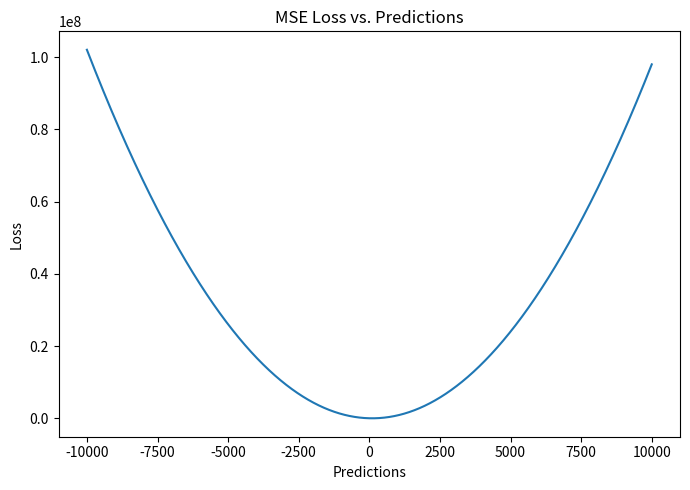
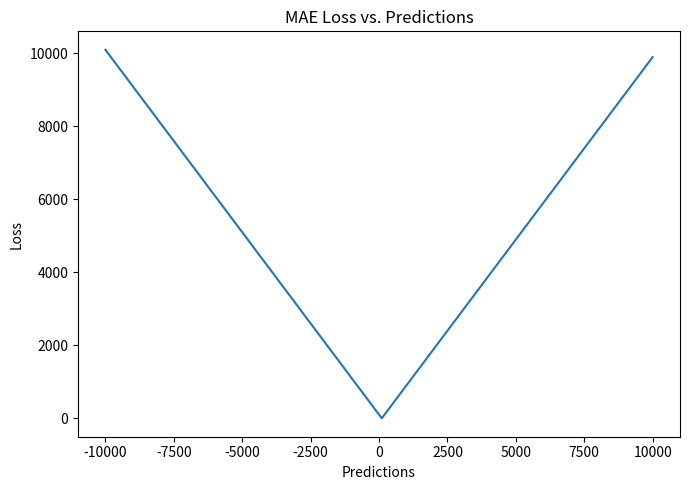
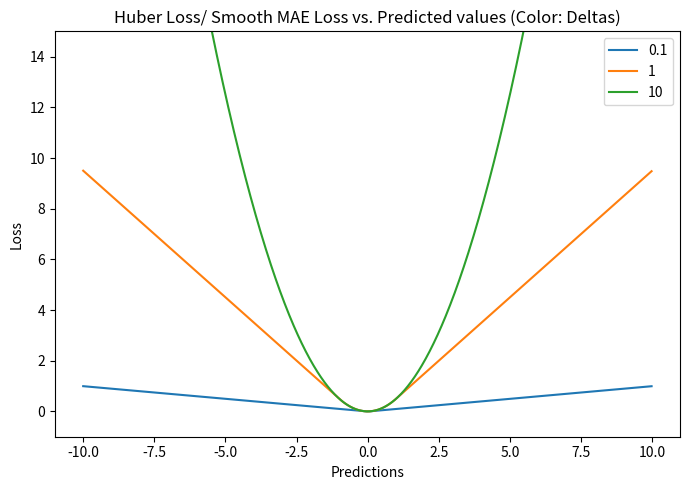
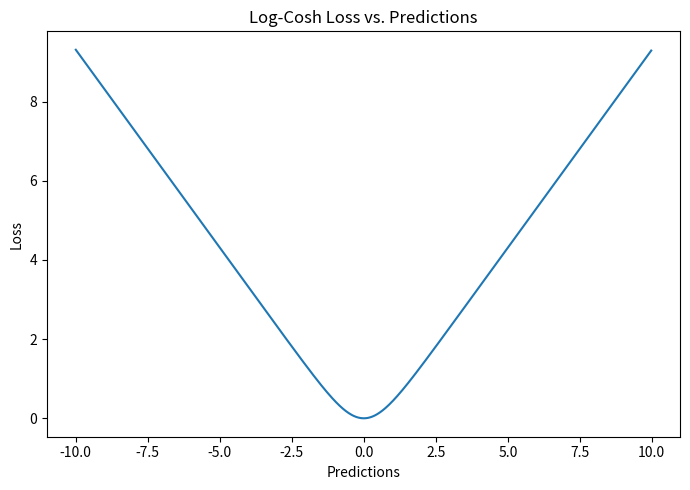
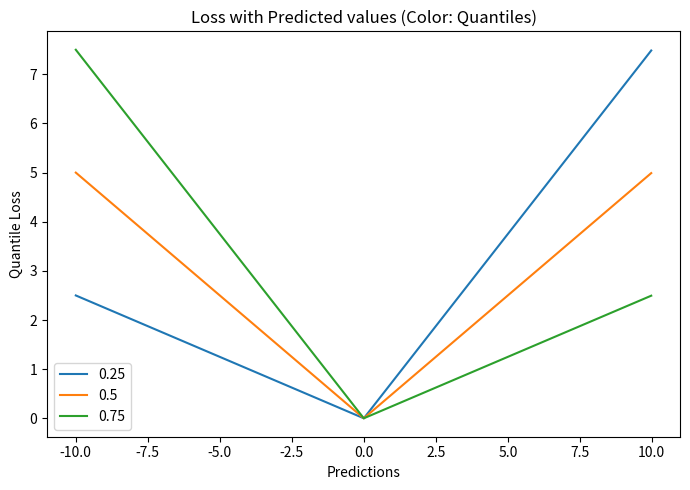
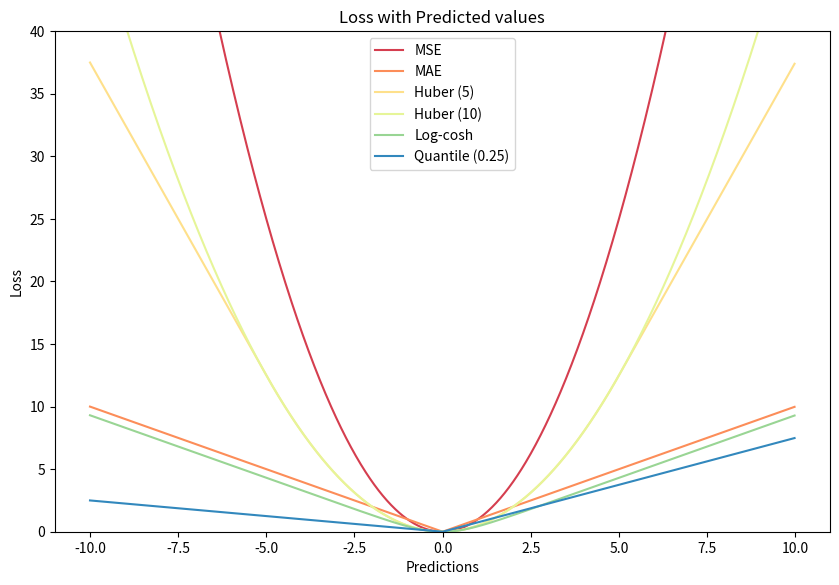
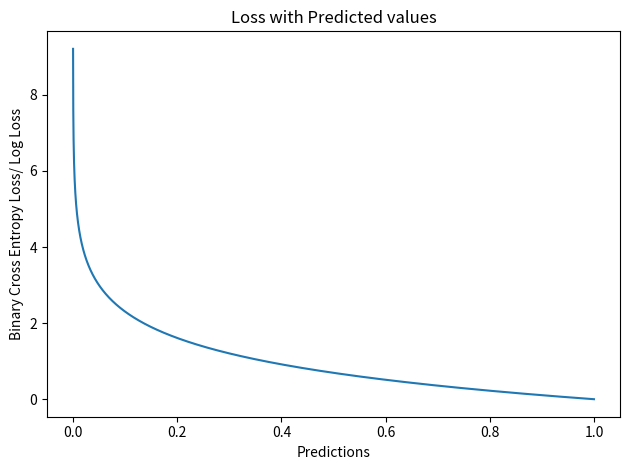
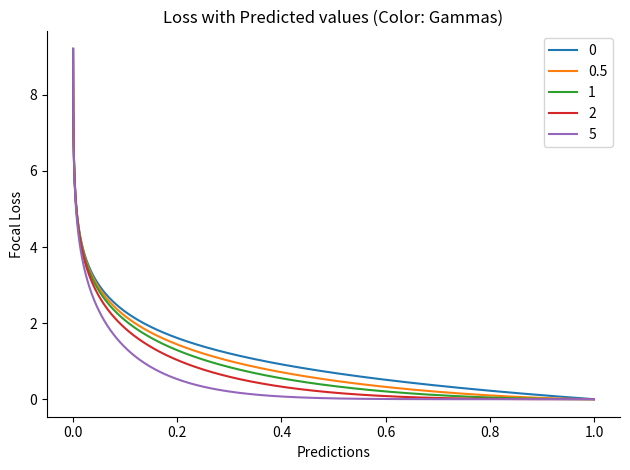
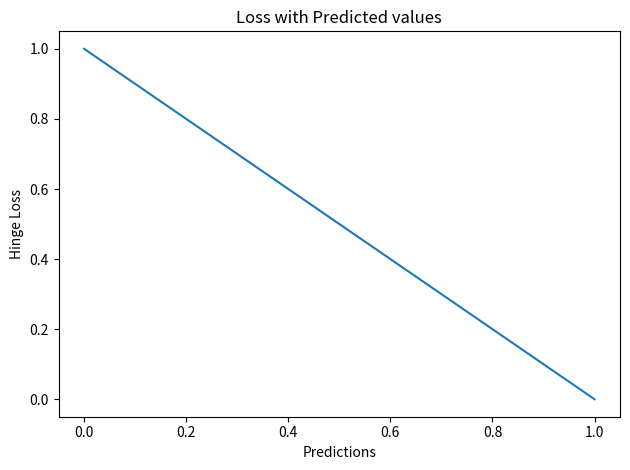
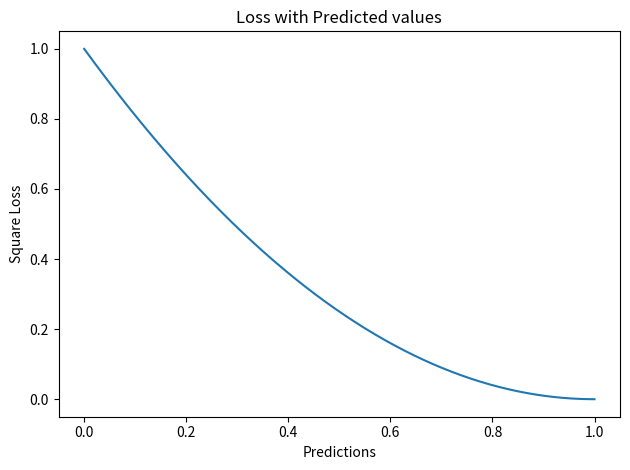

These charts were generated, in order, by the following Python code:
import warnings
warnings.filterwarnings("ignore")

import pandas as pd
import numpy as np
import matplotlib.pyplot as plt

%matplotlib inline

def mse(true, pred):
    """
    true: array of true values    
    pred: array of predicted values
    
    returns: mean square error loss
    """
    
    return np.mean((true - pred)**2)

fig, ax1 = plt.subplots(1,1, figsize = (7,5))

# array of same target value 10000 times
target = 100
pred = np.arange(-10000,10000, 2)

loss_mse = [mse(target, pred[i]) for i in range(len(pred))]

# plot 
ax1.plot(pred, loss_mse)
ax1.set_xlabel('Predictions')
ax1.set_ylabel('Loss')
ax1.set_title("MSE Loss vs. Predictions")

fig.tight_layout()

def mae(true, pred):
    """
    true: array of true values    
    pred: array of predicted values
    
    returns: mean absolute error loss
    """
    
    return np.sum(np.mean(np.abs(true - pred)))

fig, ax1 = plt.subplots(1,1, figsize = (7,5))

# array of same target value 10000 times
target = 100
pred = np.arange(-10000,10000, 2)

loss_mae = [mae(target, pred[i]) for i in range(len(pred))]

# plot 
ax1.plot(pred, loss_mae)
ax1.set_xlabel('Predictions')
ax1.set_ylabel('Loss')
ax1.set_title("MAE Loss vs. Predictions")

fig.tight_layout()

def sm_mae(true, pred, delta):
    """
    true: array of true values    
    pred: array of predicted values
    
    returns: smoothed mean absolute error loss
    """
    loss = np.where(np.abs(true-pred) < delta , 0.5*((true-pred)**2), delta*np.abs(true - pred) - 0.5*(delta**2))
    return np.sum(loss)

fig, ax1 = plt.subplots(1,1, figsize = (7,5))

target = 0
pred = np.arange(-10,10, 0.02)

delta = [0.1, 1, 10]

losses_huber = [[sm_mae(target, pred[i], q) for i in range(len(pred))] for q in delta]

# plot 
for i in range(len(delta)):
    ax1.plot(pred, losses_huber[i], label = delta[i])
ax1.set_xlabel('Predictions')
ax1.set_ylabel('Loss')
ax1.set_title("Huber Loss/ Smooth MAE Loss vs. Predicted values (Color: Deltas)")
ax1.legend()
ax1.set_ylim(bottom=-1, top = 15)

fig.tight_layout()


def logcosh(true, pred):
    loss = np.log(np.cosh(pred - true))
    return np.sum(loss)

fig, ax1 = plt.subplots(1,1, figsize = (7,5))

target = 0
pred = np.arange(-10,10, 0.02)

loss_logcosh = [logcosh(target, pred[i]) for i in range(len(pred))]

# plot 
ax1.plot(pred, loss_logcosh)
ax1.set_xlabel('Predictions')
ax1.set_ylabel('Loss')
ax1.set_title("Log-Cosh Loss vs. Predictions")

fig.tight_layout()

def quan(true, pred, theta):
    loss = np.where(true >= pred, theta*(np.abs(true-pred)), (1-theta)*(np.abs(true-pred)))
    return np.sum(loss)

fig, ax1 = plt.subplots(1,1, figsize = (7,5))

target = 0
pred = np.arange(-10,10, 0.02)

quantiles = [0.25, 0.5, 0.75]

losses_quan = [[quan(target, pred[i], q) for i in range(len(pred))] for q in quantiles]

# plot 
for i in range(len(quantiles)):
    ax1.plot(pred, losses_quan[i], label = quantiles[i])
ax1.set_xlabel('Predictions')
ax1.set_ylabel('Quantile Loss')
ax1.set_title("Loss with Predicted values (Color: Quantiles)")
ax1.legend()

fig.tight_layout()

fig, ax1 = plt.subplots(1,1, figsize = (10,6.5))

target = np.repeat(0, 1000)
pred = np.arange(-10,10, 0.02)

# calculating loss function for all predictions. 
loss_mse = [mse(target[i], pred[i]) for i in range(len(pred))]
loss_mae = [mae(target[i], pred[i]) for i in range(len(pred))]
loss_sm_mae1 = [sm_mae(target[i], pred[i], 5) for i in range(len(pred))]
loss_sm_mae2 = [sm_mae(target[i], pred[i], 10) for i in range(len(pred))]
loss_logcosh = [logcosh(target[i], pred[i]) for i in range(len(pred))]
loss_quan1 = [quan(target[i], pred[i], 0.25) for i in range(len(pred))]


losses = [loss_mse, loss_mae, loss_sm_mae1, loss_sm_mae2, loss_logcosh, loss_quan1]
names = ['MSE', 'MAE','Huber (5)', 'Huber (10)', 'Log-cosh', 'Quantile (0.25)']
cmap = ['#d53e4f',
'#fc8d59',
'#fee08b',
'#e6f598',
'#99d594',
'#3288bd']

for lo in range(len(losses)):
    ax1.plot(pred, losses[lo], label = names[lo], color= cmap[lo])
ax1.set_xlabel('Predictions')
ax1.set_ylabel('Loss')
ax1.set_title("Loss with Predicted values")
ax1.legend()
ax1.set_ylim(bottom=0, top=40)


def bin_ce(true, pred):
    """
    true: array of true values    
    pred: array of predicted values
    
    returns: binary cross entropy loss
    """
    loss = np.where(true==1, np.log(pred), np.log(1-pred))
    return -np.sum(loss)

fig, ax1 = plt.subplots(1,1)

# array of same target value 10000 times
target = 1 # considering prediction to be 1
pred = np.arange(0,1, 0.0001) # all predictions between 0 and 1 for 10k values

# calculating loss function for all predictions. 
loss_bin_ce = [bin_ce(target, pred[i]) for i in range(len(pred))]

# plot for binary cross entropy
ax1.plot(pred, loss_bin_ce)
ax1.set_xlabel('Predictions')
ax1.set_ylabel('Binary Cross Entropy Loss/ Log Loss')
ax1.set_title("Loss with Predicted values")

fig.tight_layout()

def focal(true, pred, gamma):
    """
    true: array of true values    
    pred: array of predicted values
    
    returns: binary cross entropy loss
    """
    loss = np.where(true==1, (1-pred)**gamma*(np.log(pred)), pred**gamma*(np.log(1-pred)))
    return -np.sum(loss)

fig, ax1 = plt.subplots(1,1)

# array of same target value 10000 times
target = np.repeat(1, 10000) # considering prediction to be 1
pred = np.arange(0,1, 0.0001) # all predictions b/w 0 and 1 for 10k values

# calculating loss function for all predictions. 
gammas = [0, 0.5, 1, 2, 5]
losses_focal = [[focal(target[i], pred[i], gamma) for i in range(len(pred))] for gamma in gammas]

# plot for binary cross entropy
for i in range(len(gammas)):
    ax1.plot(pred, losses_focal[i], label = gammas[i])
ax1.set_xlabel('Predictions')
ax1.set_ylabel('Focal Loss')
ax1.set_title("Loss with Predicted values (Color: Gammas)")
ax1.legend()

# make right and top lines invisible
ax1.spines['top'].set_visible(False)    # Make the top axis line for a plot invisible
ax1.spines['right'].set_visible(False) # Make the right axis line for a plot invisible

fig.tight_layout()

def hinge(true, pred):
    """
    true: array of true values    
    pred: array of predicted values
    
    returns: negative log likelihood loss
    """
    loss = np.max((0, (1 - pred*true)))
    return np.sum(loss)

fig, ax1 = plt.subplots(1,1)

# array of same target value 10000 times
target = np.repeat(1, 10000) # considering prediction to be 1
pred = np.arange(0,1, 0.0001) # all predictions b/w 0 and 1 for 10k values

# calculating loss function for all predictions. 
loss_hinge = [hinge(target[i], pred[i]) for i in range(len(pred))]

# plot for hinge
ax1.plot(pred, loss_hinge)
ax1.set_xlabel('Predictions')
ax1.set_ylabel('Hinge Loss')
ax1.set_title("Loss with Predicted values")

fig.tight_layout()

def sq_loss(true, pred):
    """
    true: array of true values    
    pred: array of predicted values
    
    returns: negative log likelihood loss
    """
    loss = (1 - pred*true)**2
    return np.sum(loss)

fig, ax1 = plt.subplots(1,1)

# array of same target value 10000 times
target = np.repeat(1, 10000) # considering prediction to be 1
pred = np.arange(0,1, 0.0001) # all predictions b/w 0 and 1 for 10k values

# calculating loss function for all predictions. 
loss_sq = [sq_loss(target[i], pred[i]) for i in range(len(pred))]

# plot for hinge
ax1.plot(pred, loss_sq)
ax1.set_xlabel('Predictions')
ax1.set_ylabel('Square Loss')
ax1.set_title("Loss with Predicted values")

fig.tight_layout()